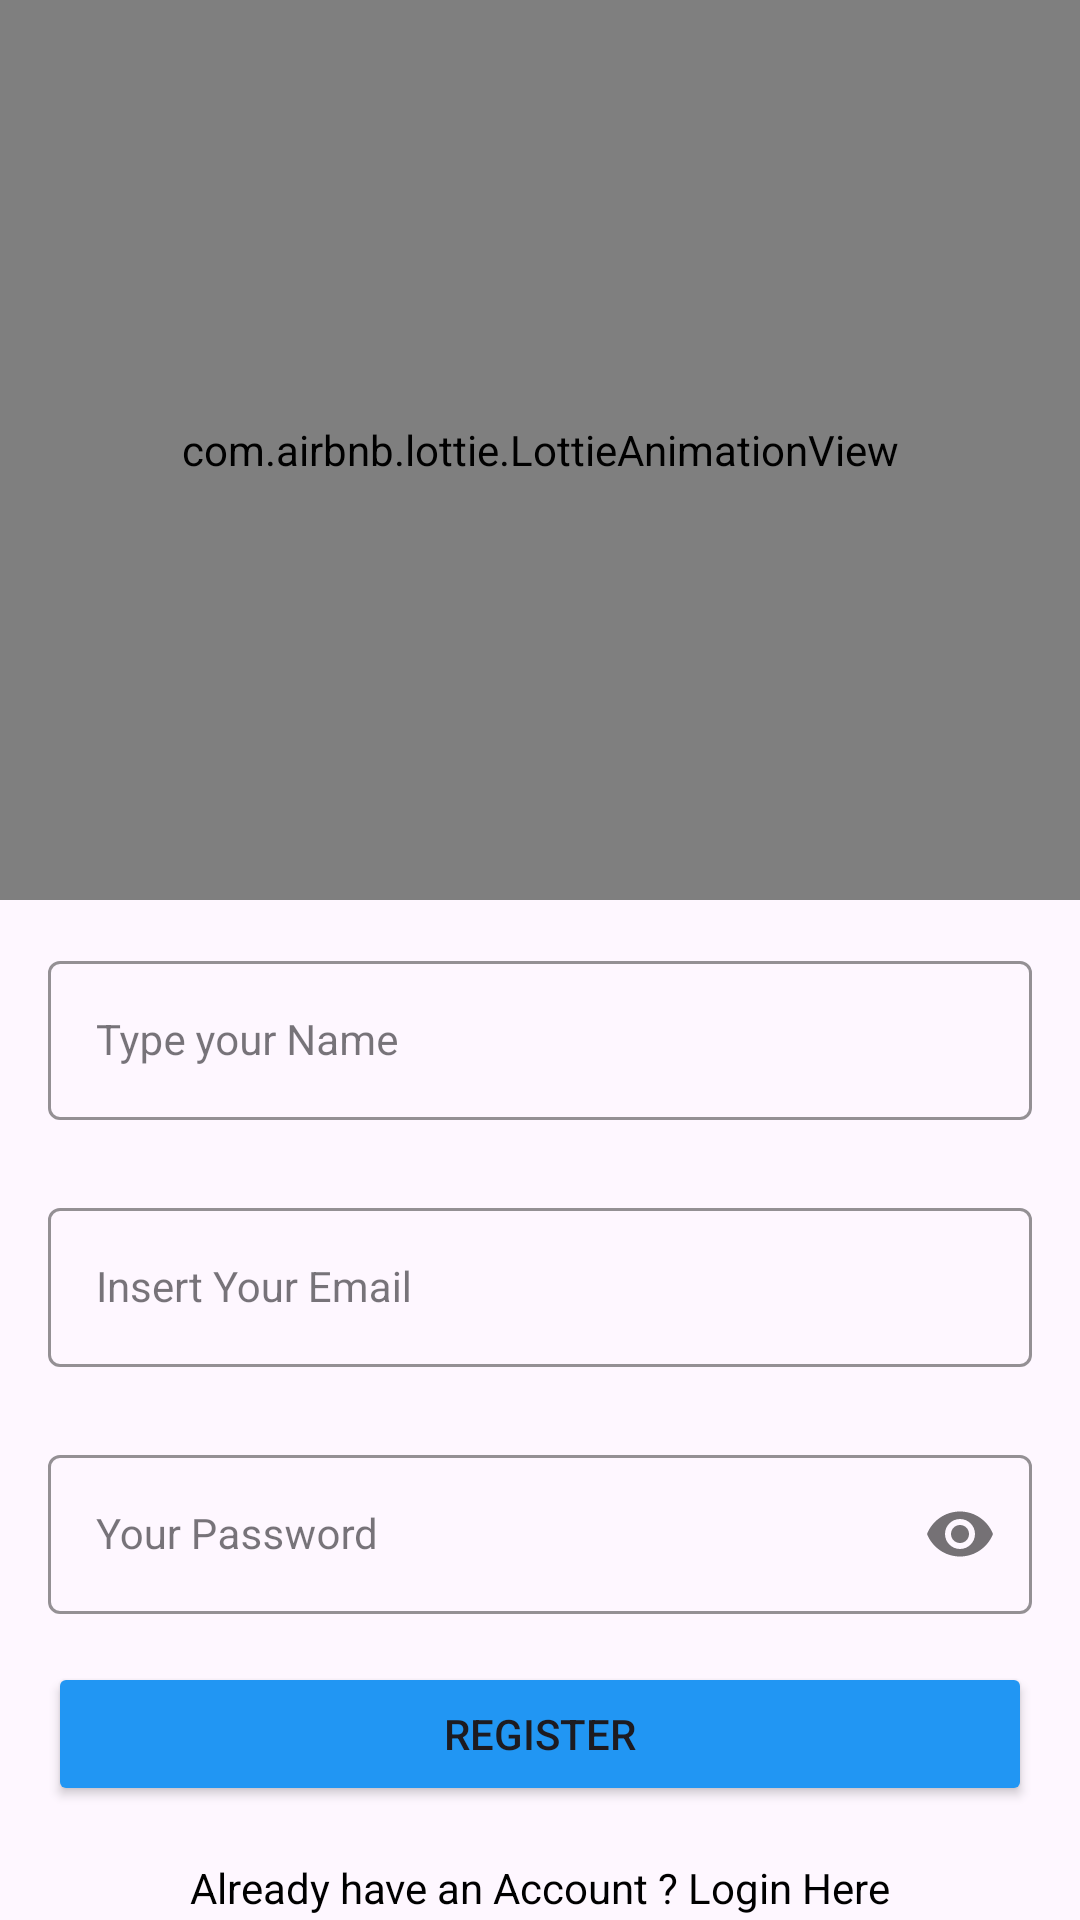

Layout XML and referenced resources for this Android screen:
<!-- AndroidManifest.xml: application theme Theme.FoodOrder -->
<!-- res/layout/activity_register.xml -->
<?xml version="1.0" encoding="utf-8"?>
<androidx.constraintlayout.widget.ConstraintLayout xmlns:android="http://schemas.android.com/apk/res/android"
    xmlns:app="http://schemas.android.com/apk/res-auto"
    xmlns:tools="http://schemas.android.com/tools"
    android:layout_width="match_parent"
    android:layout_height="match_parent"
    tools:context=".presentation.register.RegisterActivity">

    <com.airbnb.lottie.LottieAnimationView
        android:id="@+id/lottie_register"
        android:layout_width="match_parent"
        android:layout_height="300dp"
        app:layout_constraintBottom_toTopOf="@id/nameLayout"
        app:layout_constraintEnd_toEndOf="parent"
        app:layout_constraintStart_toStartOf="parent"
        app:layout_constraintTop_toTopOf="parent"
        app:lottie_autoPlay="true"
        app:lottie_loop="true"
        app:lottie_rawRes="@raw/register_lottie" />

    <com.google.android.material.textfield.TextInputLayout
        android:id="@+id/nameLayout"
        style="@style/LoginTextInputOuterFieldStyle"
        android:layout_width="match_parent"
        android:layout_height="wrap_content"
        android:layout_marginHorizontal="16dp"
        app:boxStrokeColor="@color/blue"
        app:hintTextColor="@color/blue"
        app:layout_constraintEnd_toEndOf="parent"
        app:layout_constraintHorizontal_bias="0.5"
        app:layout_constraintStart_toStartOf="parent"
        app:layout_constraintTop_toBottomOf="@id/lottie_register"
        app:startIconDrawable="@drawable/account">

        <com.google.android.material.textfield.TextInputEditText
            android:id="@+id/nameEt"
            style="@style/LoginTextInputInnerFieldStyle"
            android:layout_width="match_parent"
            android:layout_height="wrap_content"
            android:hint="@string/title_type_your_name"
            android:inputType="textEmailAddress" />
    </com.google.android.material.textfield.TextInputLayout>

    <com.google.android.material.textfield.TextInputLayout
        android:id="@+id/emailLayout"
        style="@style/LoginTextInputOuterFieldStyle"
        android:layout_width="match_parent"
        android:layout_height="wrap_content"
        android:layout_marginHorizontal="16dp"
        android:layout_marginTop="24dp"
        app:boxStrokeColor="@color/blue"
        app:hintTextColor="@color/blue"
        app:layout_constraintEnd_toEndOf="parent"
        app:layout_constraintHorizontal_bias="0.5"
        app:layout_constraintStart_toStartOf="parent"
        app:layout_constraintTop_toBottomOf="@id/nameLayout"
        app:startIconDrawable="@drawable/ic_email">

        <com.google.android.material.textfield.TextInputEditText
            android:id="@+id/emailEt"
            style="@style/LoginTextInputInnerFieldStyle"
            android:layout_width="match_parent"
            android:layout_height="wrap_content"
            android:hint="@string/title_insert_your_email"
            android:inputType="textEmailAddress" />
    </com.google.android.material.textfield.TextInputLayout>

    <com.google.android.material.textfield.TextInputLayout
        android:id="@+id/PasswordLayout"
        style="@style/LoginTextInputOuterFieldStyle"
        android:layout_width="match_parent"
        android:layout_height="wrap_content"
        android:layout_marginHorizontal="16dp"
        android:layout_marginTop="24dp"
        app:boxStrokeColor="@color/blue"
        app:hintTextColor="@color/blue"
        app:layout_constraintEnd_toEndOf="parent"
        app:layout_constraintHorizontal_bias="0.5"
        app:layout_constraintStart_toStartOf="parent"
        app:layout_constraintTop_toBottomOf="@id/emailLayout"
        app:passwordToggleEnabled="true">

        <com.google.android.material.textfield.TextInputEditText
            android:id="@+id/PassEt"
            style="@style/LoginTextInputInnerFieldStyle"
            android:layout_width="match_parent"
            android:layout_height="wrap_content"
            android:hint="@string/title_your_password"
            android:inputType="textPassword" />
    </com.google.android.material.textfield.TextInputLayout>

    <FrameLayout
        android:id="@+id/fl_btn_loading_state"
        android:layout_width="match_parent"
        android:layout_height="wrap_content"
        android:padding="16dp"
        app:layout_constraintTop_toBottomOf="@+id/PasswordLayout">

        <androidx.appcompat.widget.AppCompatButton
            android:id="@+id/btn_register"
            android:layout_width="match_parent"
            android:layout_height="wrap_content"
            android:backgroundTint="@color/blue"
            android:text="@string/title_register" />

        <com.google.android.material.progressindicator.CircularProgressIndicator
            android:id="@+id/pb_loading"
            android:layout_width="match_parent"
            android:layout_height="wrap_content"
            android:layout_gravity="center"
            android:indeterminate="true"
            android:visibility="gone" />
    </FrameLayout>

    <TextView
        android:id="@+id/tv_nav_login"
        android:layout_width="wrap_content"
        android:layout_height="wrap_content"
        android:text="@string/text_already_have_an_account_click_here"
        android:textColor="@color/black"
        app:layout_constraintBottom_toBottomOf="parent"
        app:layout_constraintEnd_toEndOf="parent"
        app:layout_constraintHorizontal_bias="0.5"
        app:layout_constraintStart_toStartOf="parent"
        app:layout_constraintTop_toBottomOf="@+id/fl_btn_loading_state" />
</androidx.constraintlayout.widget.ConstraintLayout>
<!-- resources referenced by this layout -->
<resources>
  <color name="black">#FF000000</color>
  <color name="blue">#2196F3</color>
  <string name="text_already_have_an_account_click_here">Already have an Account ? Login Here</string>
  <string name="title_insert_your_email">Insert Your Email</string>
  <string name="title_register">Register</string>
  <string name="title_type_your_name">Type your Name</string>
  <string name="title_your_password">Your Password</string>
  <style name="LoginTextInputInnerFieldStyle" parent="Widget.MaterialComponents.TextInputLayout.OutlinedBox">
  
      <item name="android:layout_width">match_parent</item>
      <item name="android:layout_height">wrap_content</item>
      <item name="android:textColor">@color/black</item>
      <item name="android:textColorHint">@color/black</item>
      <item name="android:maxLines">1</item>
      <item name="android:textSize">14sp</item>
      <item name="android:singleLine">true</item>
      </style>
  <style name="LoginTextInputOuterFieldStyle" parent="Widget.MaterialComponents.TextInputLayout.OutlinedBox">
          <item name="android:layout_width">match_parent</item>
          <item name="android:layout_height">wrap_content</item>
          <item name="android:layout_marginTop">15dp</item>
          <item name="android:layout_marginBottom">15dp</item>
      </style>
  <style name="Theme.FoodOrder" parent="Base.Theme.FoodOrder" />
  <style name="Base.Theme.FoodOrder" parent="Theme.Material3.DayNight.NoActionBar">
          
          <item name="colorPrimary">@color/my_light_primary</item>
      </style>
  <color name="my_light_primary">#C4C4C4</color>
</resources>
